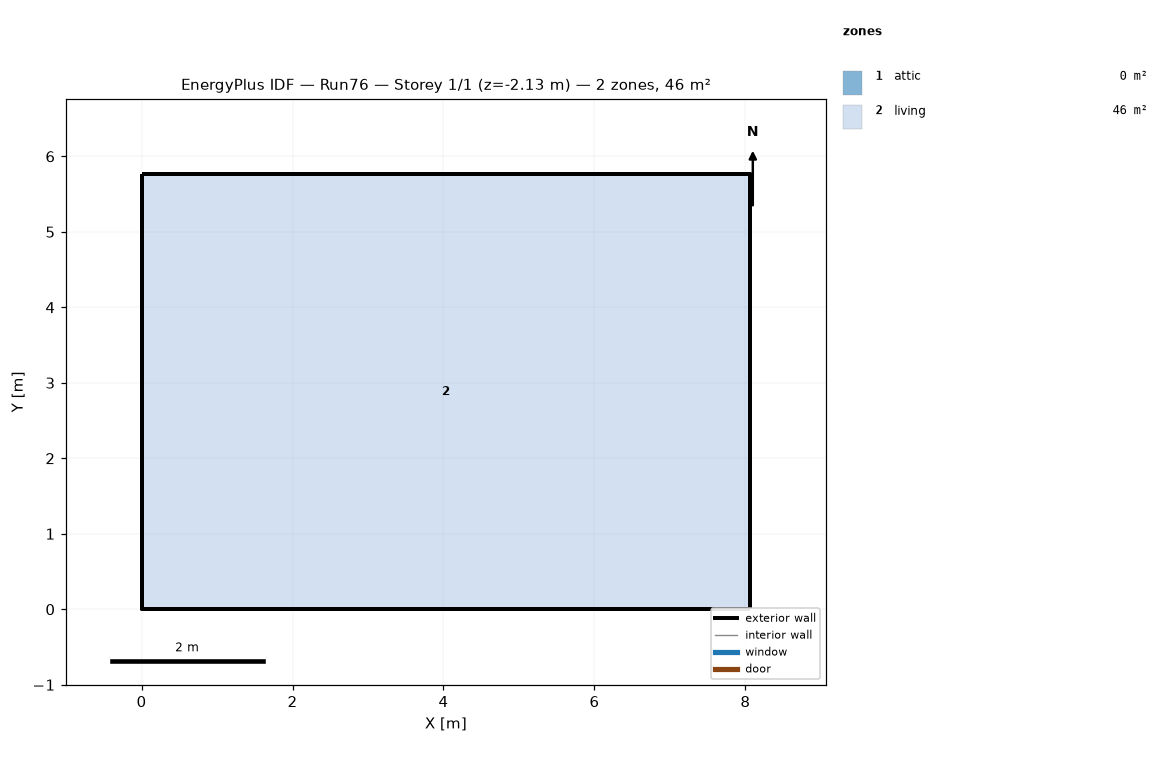
=== STOREY PLAN SPEC (per zone: floor XY polygon, exterior-wall plan segments, windows/doors) ===
zone 1: attic  (0.0 m²)
  exterior wall: (8.06, 0.00) – (8.06, 5.76) – (8.06, 2.88)  [8.6 m]
  exterior wall: (0.00, 5.76) – (0.00, 0.00) – (0.00, 2.88)  [8.6 m]
zone 2: living  (46.5 m²)
  floor: (0.00, 0.00) (0.00, 5.76) (8.06, 5.76) (8.06, 0.00)
  exterior wall: (0.00, 0.00) – (8.06, 0.00)  [8.1 m] x2 surfaces
  exterior wall: (8.06, 0.00) – (8.06, 5.76)  [5.8 m] x2 surfaces
  exterior wall: (8.06, 5.76) – (0.00, 5.76)  [8.1 m] x2 surfaces
  exterior wall: (0.00, 5.76) – (0.00, 0.00)  [5.8 m] x2 surfaces
  interior walls: 4

=== DERIVED (storey summary) ===
Building: Run76
Storey: 1 of 1  (floor level z = -2.13 m)
Storey gross floor area: 46.5 m²
Zones on this storey: 2
  - attic: floor 0.0 m²; exterior wall 17.3 m (7.9 m²); WWR 0.0%
  - living: floor 46.5 m²; exterior wall 27.6 m (75.8 m²); WWR 0.0%
Zone adjacency: (none detected)